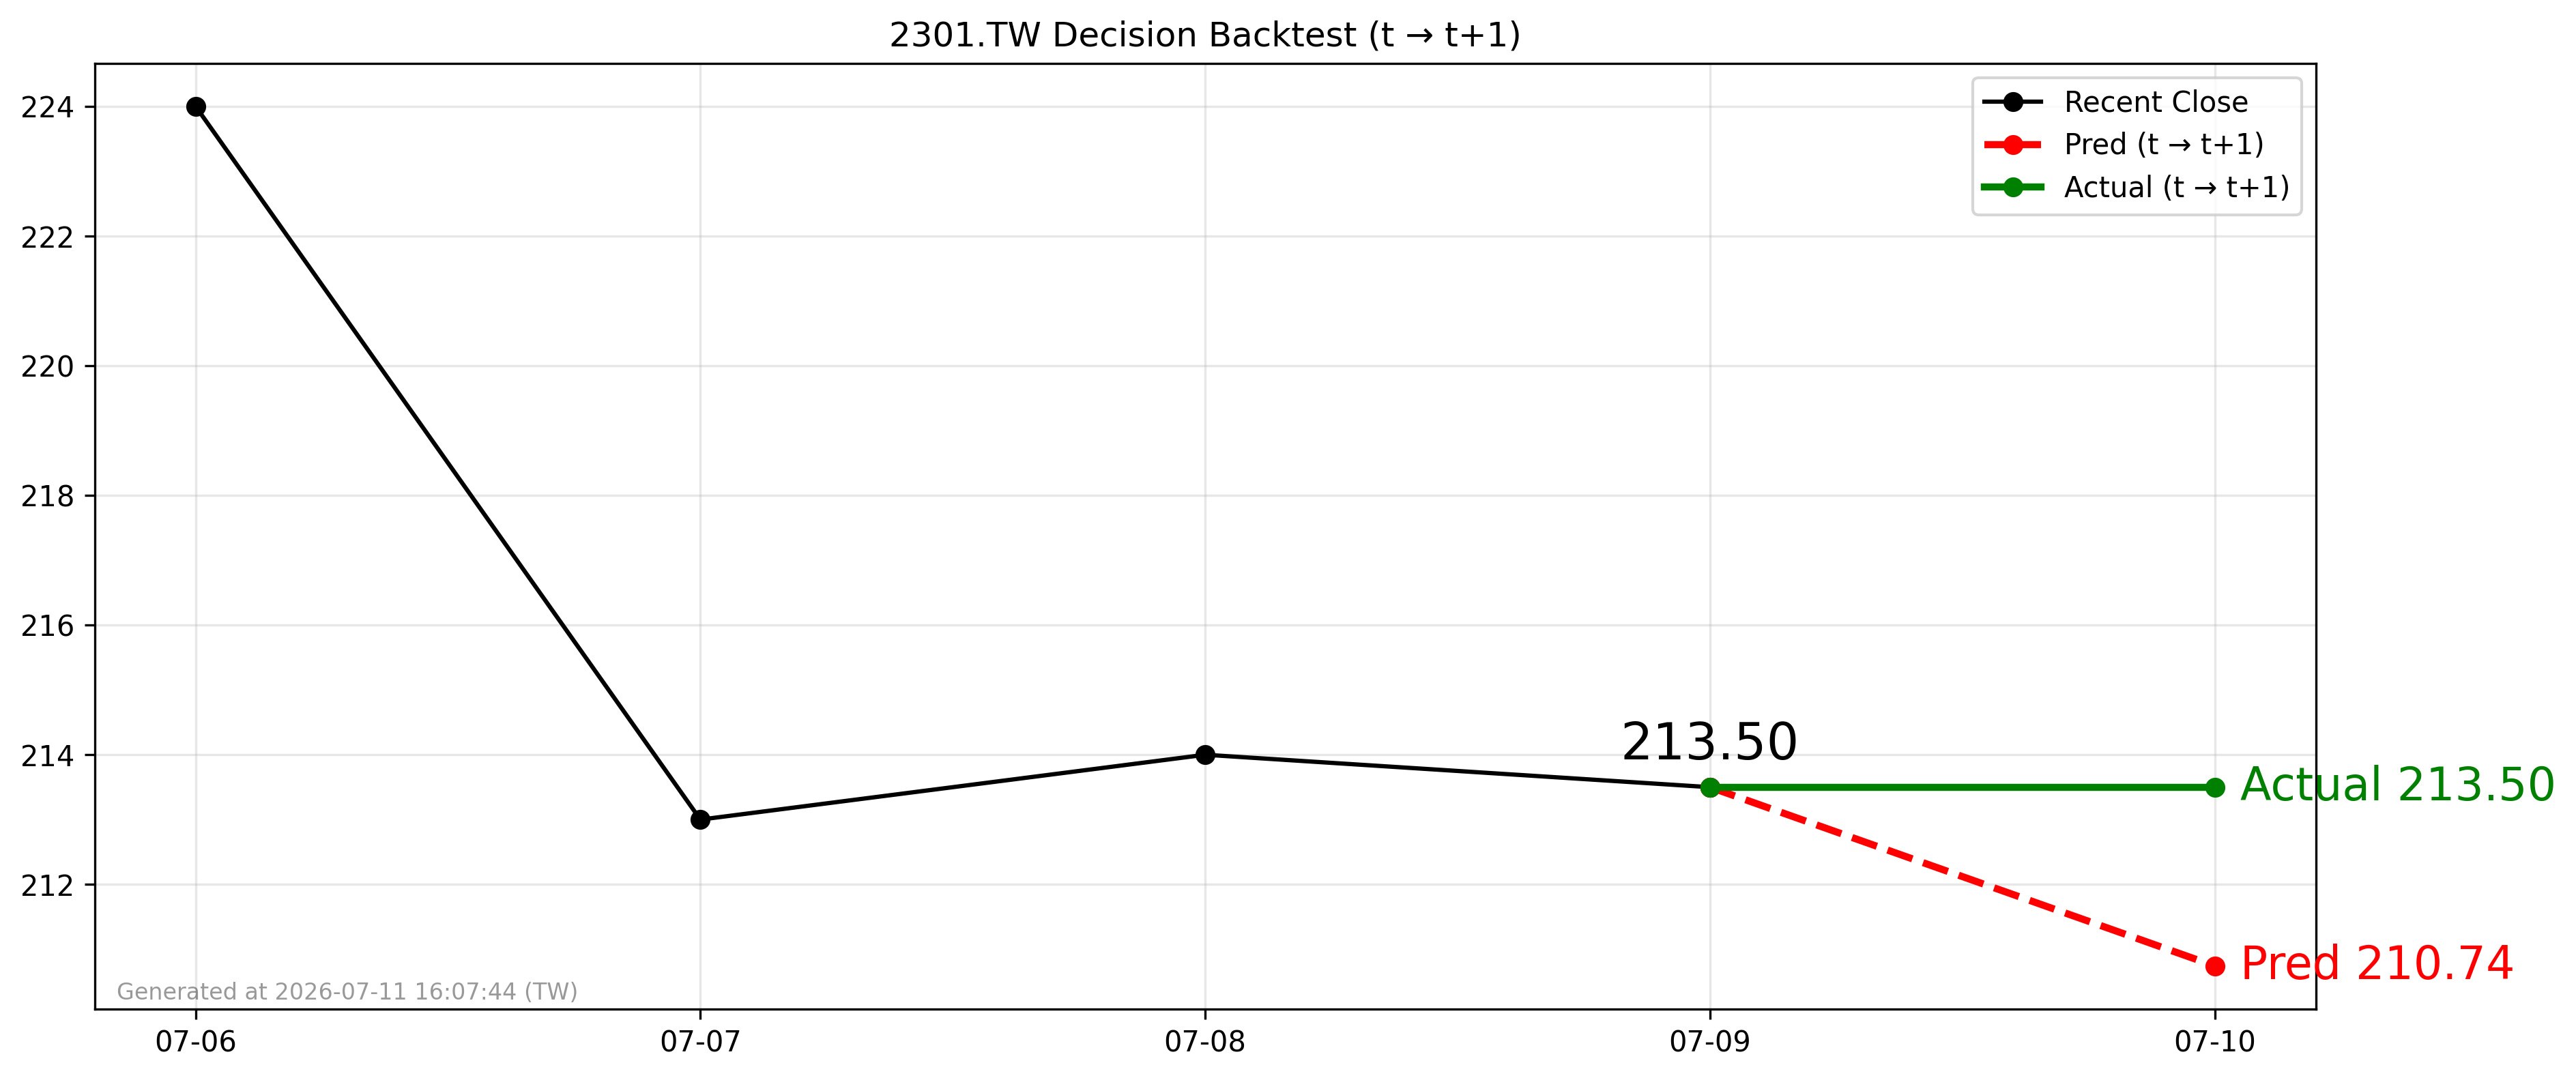

The table this chart was drawn from, first rows:
forecast_date, decision_day, close_t, pred_t1, actual_t1, direction_pred, direction_actual
2026-07-09, 2026-07-09, 213.5, 210.7, 213.5, -1, 0
